Image classification data set "studio_data" (React-Developer751/temp on GitHub). Class labels (124): AC repair, accounting finance, agriculture farm, animal welfare, architect, astrology, ayurveda, bakery, banquet hall, bar lounge, barber, bike garage, bike showroom, bookstore, bridal makeup, cafe, car rental, car repair, car showroom, car wash, carpentry, catering, chai stall, chinese restaurant, cleaning, clinic doctor, cloud kitchen, coaching tuition, construction, consulting, counselling, coworking, dental, design studio, diagnostic lab, digital agency, DJ sound, driving school, drone photography, ecommerce, electrician, event party, eye clinic, farm stay, fashion boutique, fast food, florist, funeral services, furniture, gaming zone, gift shop, grocery, gym, hotel, ice cream, indian thali, insurance, interior design, jewellery, juice bar, kurti store, landscape, laundry, law firm, loan finance, logistics, mehendi, mobile app, mobile repair, mobile store, movers, music academy, NGO, none, notary documents, nutritionist, optical, painting, pest control, pet clinic, pet shop, PG hostel, pharmacy, photography, physio, play school, plumbing, pottery, printing, real estate, recruitment, restaurant, italian restaurant, robotics lab, SaaS, salon, saree boutique, school, scrap recycling, security, shoe store, skin clinic, solar energy, south indian, spa, sports academy, street food, sushi, sweet shop, tailor, tattoo, taxi, temple, tent house, tiffin service, toy store, travel agency, tyres, video editing, visa, water purifier, wedding, welding, yoga.

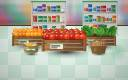
Label: grocery

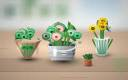
Label: florist

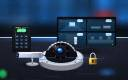
Label: security

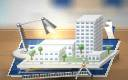
Label: architect

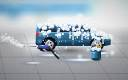
Label: car wash

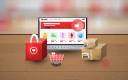
Label: ecommerce
